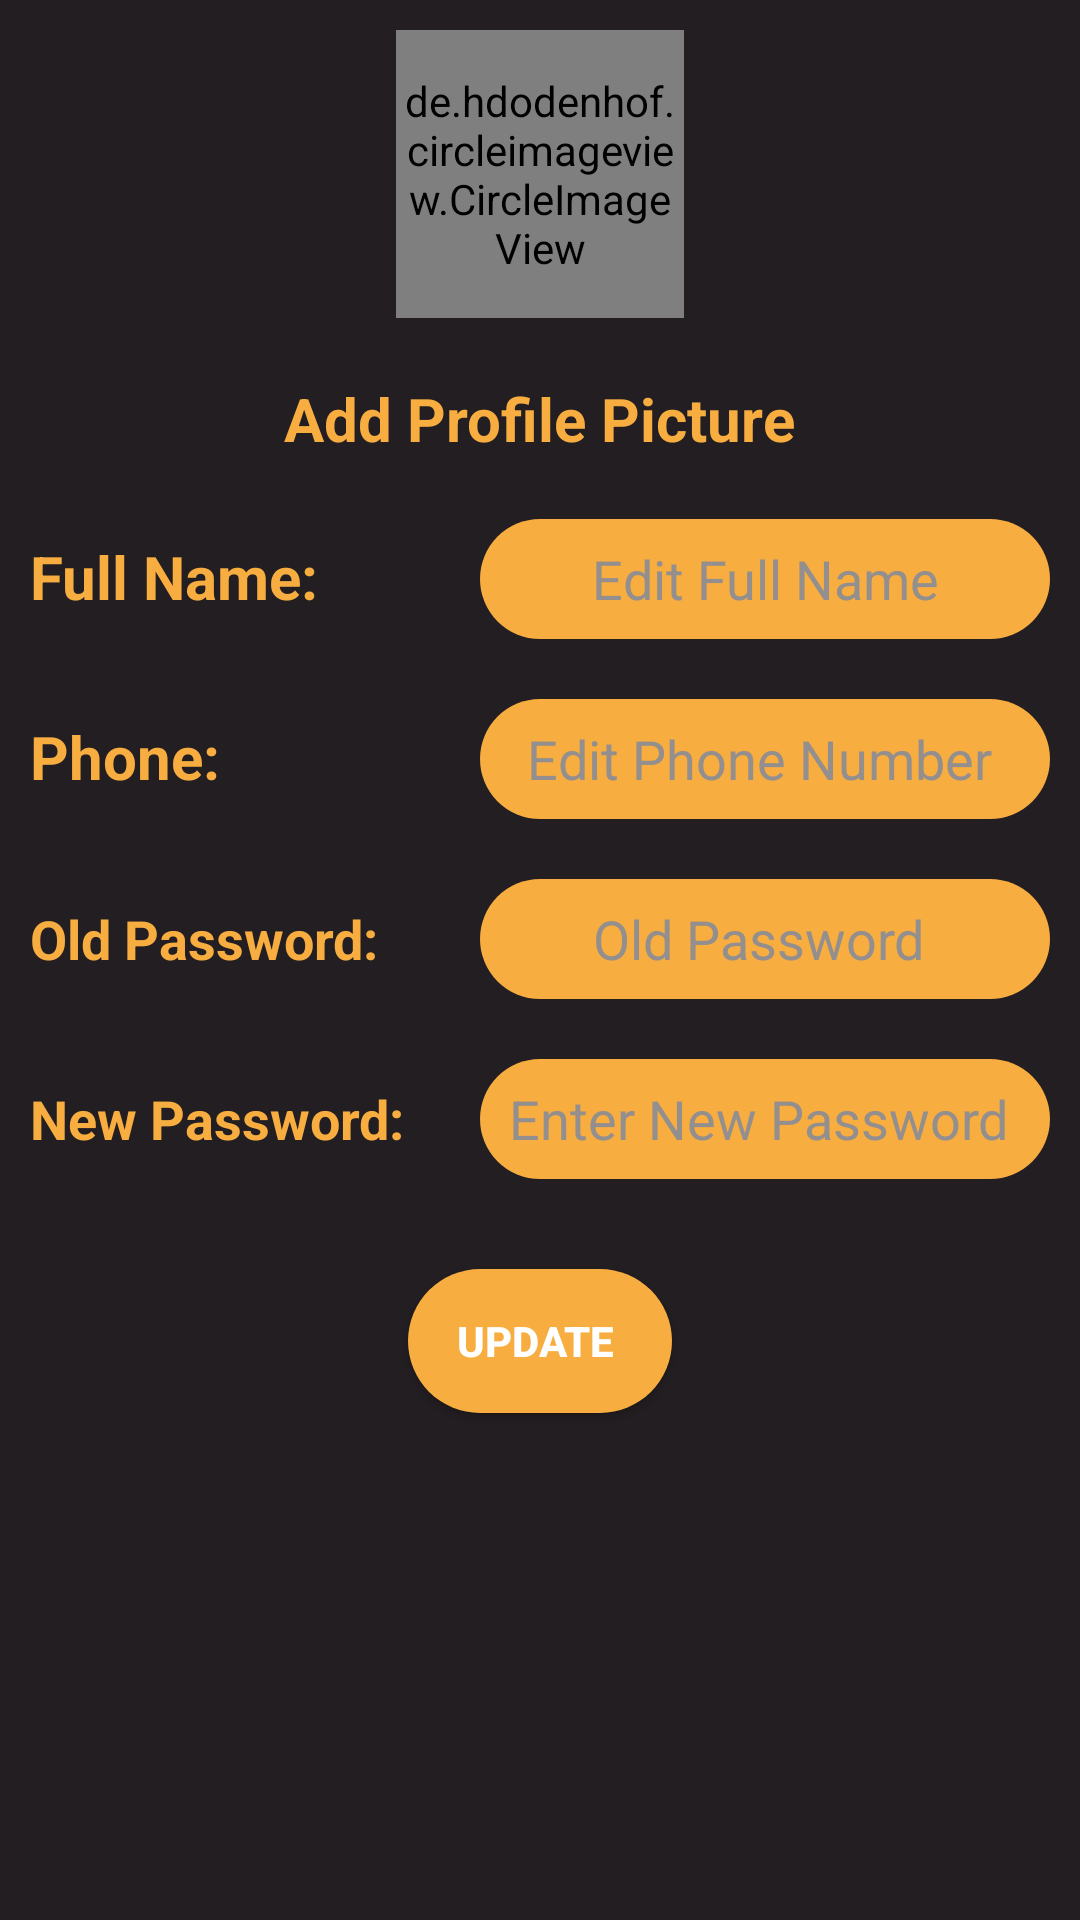

Here is an Android app screen rendered from its layout file. Give the layout XML and the strings, colors and styles it references.
<!-- AndroidManifest.xml: application theme AppTheme -->
<!-- res/layout/activity_edit_profile.xml -->
<?xml version="1.0" encoding="utf-8"?>
<ScrollView
    xmlns:android="http://schemas.android.com/apk/res/android"
    android:layout_width="match_parent"
    android:layout_height="match_parent"
    android:scrollbarAlwaysDrawVerticalTrack="true"
    android:scrollbars="vertical"
    android:background="#231E21"
    android:fadeScrollbars="false">


    <LinearLayout xmlns:android="http://schemas.android.com/apk/res/android"
        xmlns:app="http://schemas.android.com/apk/res-auto"
        xmlns:tools="http://schemas.android.com/tools"
        android:layout_width="match_parent"
        android:layout_height="match_parent"
        android:background="#231E21"
        android:orientation="vertical"
        tools:context=".EditProfile">
        <de.hdodenhof.circleimageview.CircleImageView
            xmlns:app="http://schemas.android.com/apk/res-auto"
            android:id="@+id/edit_image"
            android:layout_width="96dp"
            android:layout_height="96dp"
            android:src="@drawable/don_t_worry2"
            app:civ_border_width="4dp"
            android:layout_margin="10dp"
            android:scaleType="centerCrop"
            android:layout_gravity="center"

            app:civ_border_color="#000000"/>
        <TextView
            android:id="@+id/txAddImage"
            android:layout_width="wrap_content"
            android:layout_height="wrap_content"
            android:layout_gravity="center"
            android:layout_margin="10dp"
            android:text="Add Profile Picture"
            android:textColor="#F7AD40"
            android:textSize="20sp"
            android:textStyle="bold" />
        <LinearLayout
            android:layout_width="match_parent"
            android:layout_height="wrap_content"
            android:orientation="horizontal">

            <TextView
                android:id="@+id/txEditFullName"
                android:layout_width="130dp"
                android:layout_height="wrap_content"
                android:layout_margin="10dp"
                android:text="Full Name:"
                android:textColor="#F7AD40"
                android:textSize="20sp"
                android:textStyle="bold"
                />

            <EditText
                android:id="@+id/etEditFullName"
                android:layout_width="match_parent"
                android:layout_height="wrap_content"
                android:layout_margin="10dp"
                android:hint="Edit Full Name"
                style="@style/Edit_Text"
                android:inputType="textPersonName"
                android:textColor="#000000"
                android:textColorHint="#938f8f" />
        </LinearLayout>





        <LinearLayout
            android:layout_width="match_parent"
            android:layout_height="wrap_content"
            android:orientation="horizontal">

            <TextView
                android:id="@+id/txEditPhoneNumber"
                android:layout_width="130dp"
                android:layout_height="wrap_content"
                android:layout_margin="10dp"
                android:text="Phone:"
                android:textColor="#F7AD40"
                android:textSize="20dp"
                android:textStyle="bold" />

            <EditText
                android:id="@+id/etEditPhoneNumber"
                android:layout_width="match_parent"
                android:layout_height="wrap_content"
                android:layout_margin="10dp"
                android:hint="Edit Phone Number "
                android:inputType="phone"
                android:maxLength="14"
                style="@style/Edit_Text"
                android:textColor="#000000"
                android:textColorHint="#938f8f" />
        </LinearLayout>



        <LinearLayout
            android:layout_width="match_parent"
            android:layout_height="wrap_content"
            android:orientation="horizontal">

            <TextView
                android:id="@+id/txEditOldPassword"
                android:layout_width="130dp"
                android:layout_height="wrap_content"
                android:layout_margin="10dp"
                android:text="Old Password:"
                android:textColor="#F7AD40"
                android:textSize="18dp"
                android:textStyle="bold" />

            <EditText
                android:id="@+id/etEditOldPassword"
                android:layout_width="match_parent"
                android:layout_height="wrap_content"
                android:layout_margin="10dp"
                android:hint="Old Password "
                style="@style/Edit_Text"
                android:inputType="textPersonName"
                android:textColor="#000000"
                android:textColorHint="#938f8f" />
        </LinearLayout>

        <LinearLayout
            android:layout_width="match_parent"
            android:layout_height="wrap_content"
            android:orientation="horizontal">

            <TextView
                android:id="@+id/txEditNewPassword"
                android:layout_width="130dp"
                android:layout_height="wrap_content"
                android:layout_margin="10dp"
                android:text="New Password:"
                android:textColor="#F7AD40"
                android:textSize="18dp"
                android:textStyle="bold" />

            <EditText
                android:id="@+id/etEditNewPassword"
                android:layout_width="match_parent"
                android:layout_height="wrap_content"
                android:layout_margin="10dp"
                android:hint="Enter New Password "
                style="@style/Edit_Text"
                android:inputType="textPersonName"
                android:textColor="#000000"
                android:textColorHint="#938f8f" />
        </LinearLayout>
        <Button
            android:id="@+id/bUpdate"
            android:layout_width="wrap_content"
            android:layout_height="wrap_content"
            android:layout_gravity="center"
            android:layout_margin="20dp"
            android:text="Update "
            style="@style/Button"
            android:textColor="#fff"
            android:textStyle="bold" />
    </LinearLayout>
</ScrollView>
<!-- resources referenced by this layout -->
<resources>
  <!-- drawable don_t_worry2: png bitmap (drawable-hdpi, 61260 bytes) -->
  <style name="Button">
          <item name="android:background">@drawable/buttons</item>
      </style>
  <style name="Edit_Text">
          <item name="android:gravity">center</item>
          <item name="android:background">@drawable/edit_texts</item>
          <item name="android:layout_height">40dp</item>
          <item name="android:layout_marginBottom">10dp</item>
      </style>
  <style name="AppTheme" parent="Theme.AppCompat.Light.DarkActionBar">
          
          <item name="colorPrimary">@color/colorPrimary</item>
          <item name="colorPrimaryDark">@color/colorPrimaryDark</item>
          <item name="colorAccent">@color/colorAccent</item>
      </style>
  <!-- drawable buttons (drawable) -->
  <?xml version="1.0" encoding="utf-8"?>
  <selector xmlns:android="http://schemas.android.com/apk/res/android">
      <item>
          <shape>
              <corners android:radius="80dp"/>
              <solid android:color="#F7AD40"/>
              <size android:height="20dp"/>
          </shape>
      </item>
  </selector>
  <!-- drawable edit_texts (drawable) -->
  <?xml version="1.0" encoding="utf-8"?>
  <selector xmlns:android="http://schemas.android.com/apk/res/android">
      <item>
          <shape>
              <corners android:radius="60dp"/>
              <solid android:color="#F7AD40"/>
              <size android:height="40dp"/>
          </shape>
      </item>
  </selector>
  <!-- not gathered from this repository: default colours our renderer supplied (Android Studio template values) -->
  <color name="colorPrimary">#FF6200EE</color>
  <color name="colorPrimaryDark">#FF3700B3</color>
  <color name="colorAccent">#FF03DAC5</color>
</resources>
